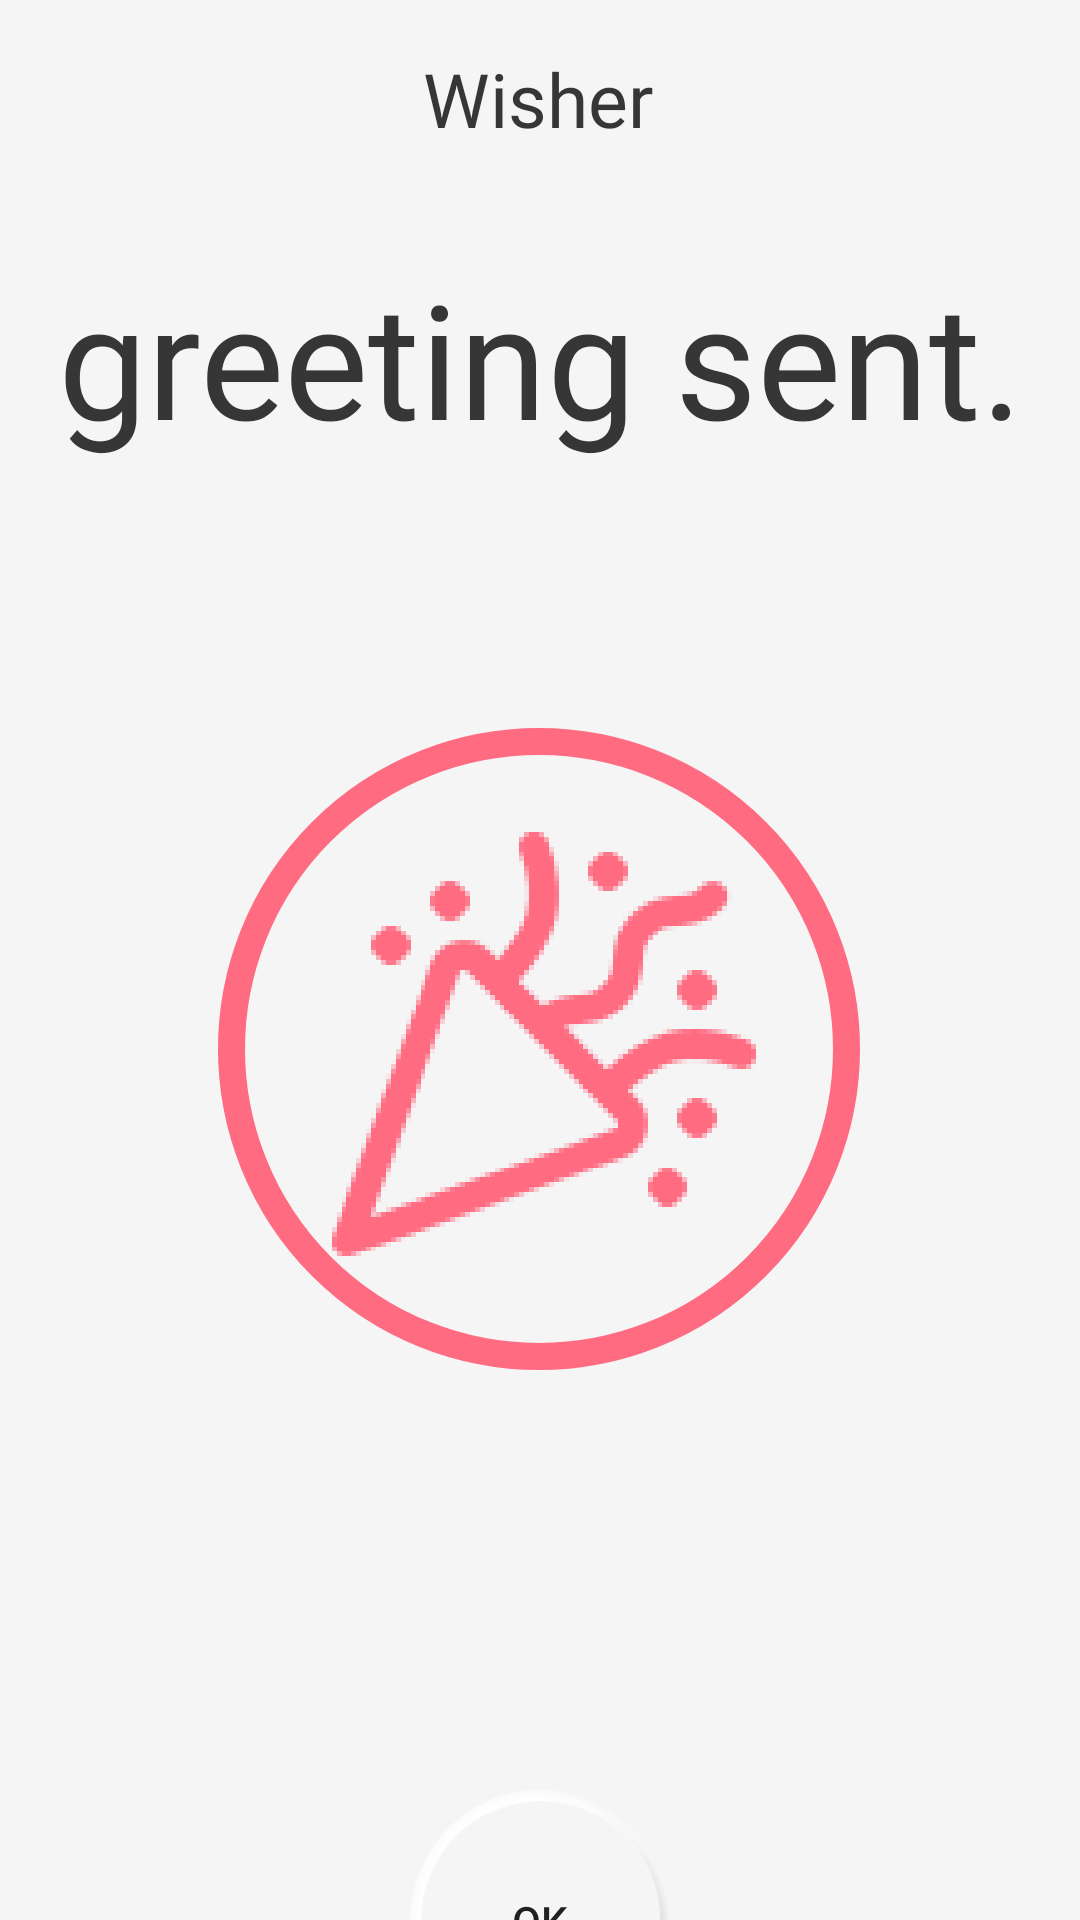

Produce the Android XML layout that renders to this screen, including the resource entries it uses.
<!-- AndroidManifest.xml: application theme AppTheme -->
<!-- res/layout/activity_greeting_confirm.xml -->
<?xml version="1.0" encoding="utf-8"?>

<androidx.constraintlayout.widget.ConstraintLayout xmlns:android="http://schemas.android.com/apk/res/android"
    xmlns:app="http://schemas.android.com/apk/res-auto"
    xmlns:tools="http://schemas.android.com/tools"
    android:layout_width="match_parent"
    android:layout_height="match_parent"
    android:background="@drawable/greeting_confirm"
    tools:context=".GreetingConfirm">

    <TextView
        android:id="@+id/textView12"
        android:layout_width="wrap_content"
        android:layout_height="wrap_content"
        android:layout_marginTop="16dp"
        android:fontFamily="@font/roboto_medium"
        android:text="@string/app_name"
        android:textColor="#363636"
        android:textSize="25sp"
        app:layout_constraintEnd_toEndOf="parent"
        app:layout_constraintHorizontal_bias="0.498"
        app:layout_constraintStart_toStartOf="parent"
        app:layout_constraintTop_toTopOf="parent" />

    <TextView
        android:id="@+id/textView13"
        android:layout_width="wrap_content"
        android:layout_height="wrap_content"
        android:layout_marginTop="84dp"
        android:fontFamily="@font/roboto_medium"
        android:text="@string/greeting_sent"
        android:textColor="#363636"
        android:textSize="53sp"
        app:layout_constraintEnd_toEndOf="parent"
        app:layout_constraintStart_toStartOf="parent"
        app:layout_constraintTop_toTopOf="parent" />

    <ImageView
        android:id="@+id/imageView"
        android:layout_width="wrap_content"
        android:layout_height="wrap_content"
        android:layout_marginTop="88dp"
        app:layout_constraintEnd_toEndOf="parent"
        app:layout_constraintHorizontal_bias="0.497"
        app:layout_constraintStart_toStartOf="parent"
        app:layout_constraintTop_toBottomOf="@+id/textView13"
        app:srcCompat="@drawable/confirm_icon"
        android:contentDescription="@string/greetings_logo" />

    <Button
        android:id="@+id/ok_button"
        android:layout_width="87dp"
        android:layout_height="87dp"
        android:layout_marginTop="140dp"
        android:background="@drawable/button4_bg"
        android:text="@string/ok"
        app:layout_constraintEnd_toEndOf="parent"
        app:layout_constraintStart_toStartOf="parent"
        app:layout_constraintTop_toBottomOf="@+id/imageView" />


</androidx.constraintlayout.widget.ConstraintLayout>
<!-- resources referenced by this layout -->
<resources>
  <!-- drawable button4_bg (drawable) -->
  <?xml version="1.0" encoding="utf-8"?>
  
  <selector xmlns:android="http://schemas.android.com/apk/res/android">
      <item android:state_pressed="true" android:drawable="@drawable/button4_selected"/>
      <item android:state_focused="true" android:drawable="@drawable/button4_selected"/>
      <item android:drawable="@drawable/button4_normal"/>
  </selector>
  <!-- drawable confirm_icon: png bitmap (drawable-hdpi, 20500 bytes) -->
  <!-- drawable greeting_confirm: png bitmap (drawable-hdpi, 16733 bytes) -->
  <string name="app_name">Wisher</string>
  <string name="greeting_sent">greeting sent.</string>
  <string name="greetings_logo">Greetings Logo</string>
  <string name="ok">OK</string>
  <style name="AppTheme" parent="Theme.AppCompat.Light.NoActionBar">
          
          <item name="colorPrimary">@color/colorPrimary</item>
          <item name="colorPrimaryDark">@color/colorPrimaryDark</item>
          <item name="colorAccent">@color/colorAccent</item>
      </style>
  <!-- drawable button4_selected (drawable) -->
  <?xml version="1.0" encoding="utf-8"?>
  
  <layer-list xmlns:android="http://schemas.android.com/apk/res/android">
      <shape android:shape="rectangle" android:padding="10dp">
          <corners
              android:bottomRightRadius="5dp"
              android:bottomLeftRadius="5dp"
              android:topLeftRadius="5dp"
              android:topRightRadius="5dp"/>
      </shape>
      <item android:drawable="@drawable/button4_pressed"/>
  </layer-list>
  <!-- drawable button4_normal (drawable) -->
  <?xml version="1.0" encoding="utf-8"?>
  
  <layer-list xmlns:android="http://schemas.android.com/apk/res/android">
      <shape android:shape="rectangle" android:padding="10dp">
          <corners
              android:bottomRightRadius="5dp"
              android:bottomLeftRadius="5dp"
              android:topLeftRadius="5dp"
              android:topRightRadius="5dp"/>
      </shape>
      <item android:drawable="@drawable/button4"/>
  </layer-list>
  <color name="colorPrimary">#f5f5f5</color>
  <color name="colorPrimaryDark">#3F51B5</color>
  <color name="colorAccent">#2745F1</color>
  <!-- drawable button4_pressed: png bitmap (drawable-hdpi, 6326 bytes) -->
  <!-- drawable button4: png bitmap (drawable-hdpi, 5494 bytes) -->
</resources>
